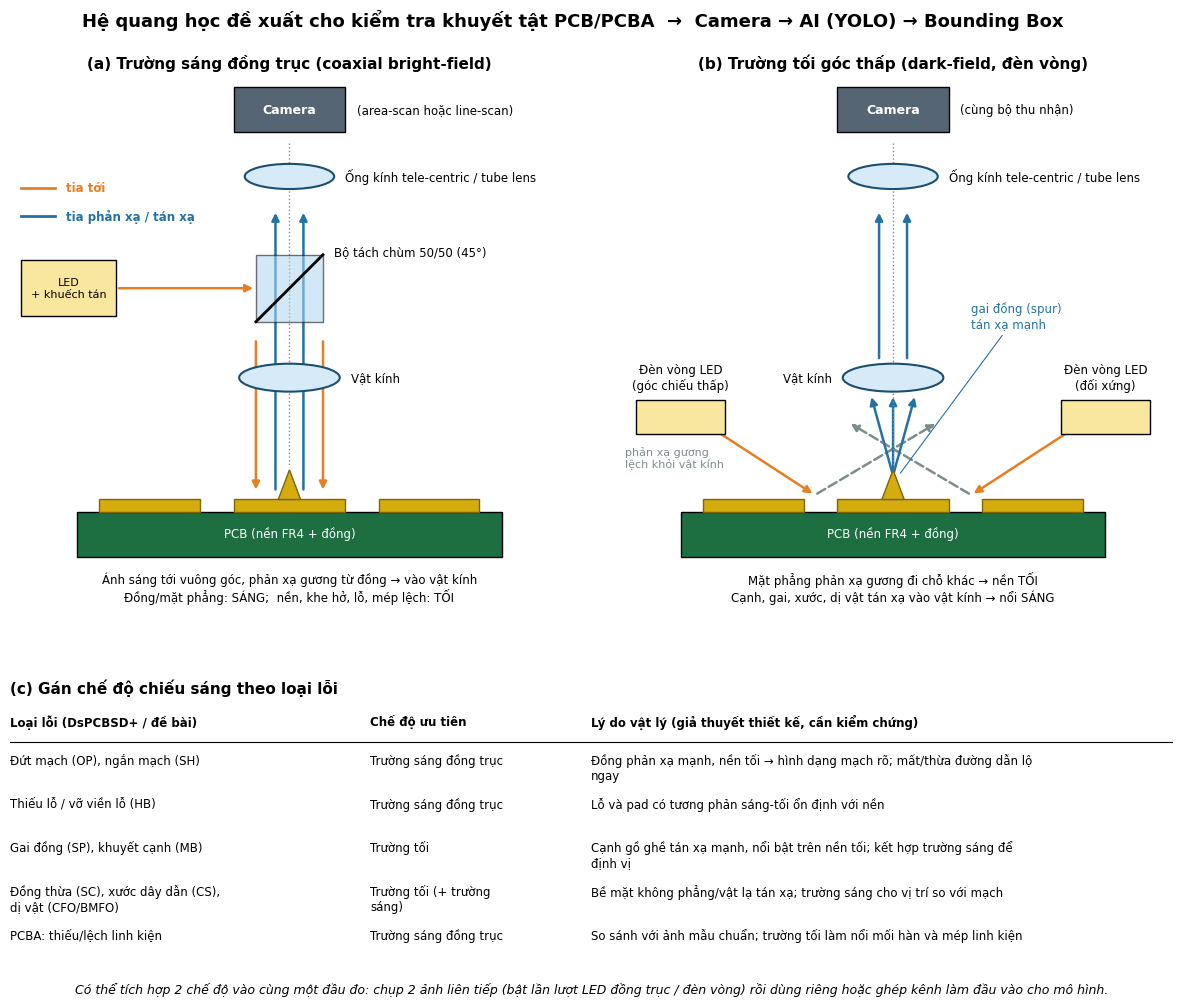

Write Python code to recreate this figure.
"""
Sơ đồ hệ quang học kiểm tra PCB/PCBA (bản nháp, Nhiệm vụ B - Giai đoạn 1)
(a) Trường sáng ĐỒNG TRỤC  (b) Trường tối góc thấp  (c) Bảng gán chế độ chiếu sáng theo loại lỗi
Chạy:  python draw_optical_system.py   ->  optical_system_draft.png / .svg
Mọi tọa độ trong mỗi panel nằm trong khung 0..100 để dễ chỉnh sửa.
"""
import matplotlib

matplotlib.use("Agg")
import matplotlib.pyplot as plt
from matplotlib.patches import Rectangle, Polygon, FancyArrowPatch, Ellipse

ORANGE, BLUE, GRAY, GREEN, GOLD = "#e67e22", "#2471a3", "#7f8c8d", "#1e8449", "#d4ac0d"


def arrow(ax, p, q, color, lw=1.8, style="-|>", ls="-"):
    ax.add_patch(FancyArrowPatch(p, q, arrowstyle=style, mutation_scale=11, color=color, lw=lw, ls=ls))


def lens(ax, cx, cy, w=18, h=5, label=None, side="r"):
    ax.add_patch(Ellipse((cx, cy), w, h, fc="#d6eaf8", ec="#1b4f72", lw=1.5, zorder=3))
    if label:
        ax.text(cx + (w / 2 + 2 if side == "r" else -w / 2 - 2), cy, label, fontsize=8.5,
                ha="left" if side == "r" else "right", va="center")


def camera(ax, label):
    ax.add_patch(Rectangle((40, 90), 20, 8, fc="#566573", ec="black", zorder=3))
    ax.text(50, 94, "Camera", color="white", ha="center", va="center", fontsize=9, weight="bold", zorder=4)
    ax.text(62, 94, label, fontsize=8.5, va="center")
    lens(ax, 50, 82, 16, 4.5, "Ống kính tele-centric / tube lens")


def pcb(ax, defect=True):
    ax.add_patch(Rectangle((12, 14), 76, 8, fc="#1d6f42", ec="black", zorder=2))      # nền FR4 + solder mask
    for x0, x1 in ((16, 34), (66, 84)):                                                 # đường mạch đồng
        ax.add_patch(Rectangle((x0, 22), x1 - x0, 2.2, fc=GOLD, ec="#7d6608", zorder=3))
    ax.add_patch(Rectangle((40, 22), 20, 2.2, fc=GOLD, ec="#7d6608", zorder=3))
    if defect:                                                                          # gai đồng (spur)
        ax.add_patch(Polygon([[48, 24.2], [50, 29.5], [52, 24.2]], fc=GOLD, ec="#7d6608", zorder=4))
    ax.text(50, 17.5, "PCB (nền FR4 + đồng)", ha="center", color="white", fontsize=8.5, zorder=5)


def panel_a(ax):
    ax.set_title("(a) Trường sáng đồng trục (coaxial bright-field)", fontsize=11, weight="bold")
    camera(ax, "(area-scan hoặc line-scan)")
    ax.plot([50, 50], [88, 30], ls=":", color=GRAY, lw=1)
    # nguồn LED + bộ tách chùm 45 độ
    ax.add_patch(Rectangle((2, 57), 17, 10, fc="#f9e79f", ec="black", zorder=3))
    ax.text(10.5, 62, "LED\n+ khuếch tán", ha="center", va="center", fontsize=8, zorder=4)
    arrow(ax, (19, 62), (44, 62), ORANGE)
    ax.add_patch(Polygon([[44, 56], [56, 56], [56, 68], [44, 68]], fc="#aed6f1", ec="black", alpha=.55, zorder=2))
    ax.plot([44, 56], [56, 68], color="black", lw=2, zorder=3)
    ax.text(58, 68, "Bộ tách chùm 50/50 (45°)", fontsize=8.5)
    # vật kính
    lens(ax, 50, 46, 18, 5, "Vật kính", "r")
    # tia tới (cam) và tia phản xạ (xanh)
    for x in (44, 56):
        arrow(ax, (x, 53), (x, 25.5), ORANGE)
    for x in (47.5, 52.5):
        arrow(ax, (x, 25.5), (x, 76), BLUE)
    pcb(ax)
    ax.text(50, 6, "Ánh sáng tới vuông góc, phản xạ gương từ đồng → vào vật kính\n"
                    "Đồng/mặt phẳng: SÁNG;  nền, khe hở, lỗ, mép lệch: TỐI", ha="center", fontsize=8.5)
    ax.plot([2, 8], [80, 80], color=ORANGE, lw=2); ax.text(10, 80, "tia tới", color=ORANGE, fontsize=8.5, weight="bold", va="center")
    ax.plot([2, 8], [75, 75], color=BLUE, lw=2); ax.text(10, 75, "tia phản xạ / tán xạ", color=BLUE, fontsize=8.5, weight="bold", va="center")


def panel_b(ax):
    ax.set_title("(b) Trường tối góc thấp (dark-field, đèn vòng)", fontsize=11, weight="bold")
    camera(ax, "(cùng bộ thu nhận)")
    ax.plot([50, 50], [88, 30], ls=":", color=GRAY, lw=1)
    lens(ax, 50, 46, 18, 5, "Vật kính", "l")
    # đèn vòng (mặt cắt hai bên)
    for x0, sgn in ((4, 1), (80, -1)):
        ax.add_patch(Rectangle((x0, 36), 16, 6, fc="#f9e79f", ec="black", zorder=3))
    ax.text(12, 44, "Đèn vòng LED\n(góc chiếu thấp)", ha="center", fontsize=8.5)
    ax.text(88, 44, "Đèn vòng LED\n(đối xứng)", ha="center", fontsize=8.5)
    # tia tới nghiêng, phản xạ gương đi ra ngoài (không vào vật kính)
    arrow(ax, (16, 38), (36, 25), ORANGE)
    arrow(ax, (36, 25), (58, 38), GRAY, ls="--")
    arrow(ax, (84, 38), (64, 25), ORANGE)
    arrow(ax, (64, 25), (42, 38), GRAY, ls="--")
    ax.text(2, 30, "phản xạ gương\nlệch khỏi vật kính", color=GRAY, fontsize=8, ha="left")
    # tán xạ từ gai đồng đi vào vật kính
    for x in (46, 50, 54):
        arrow(ax, (50, 28.5), (x, 43), BLUE)
    arrow(ax, (47.5, 49), (47.5, 76), BLUE)
    arrow(ax, (52.5, 49), (52.5, 76), BLUE)
    pcb(ax)
    ax.text(50, 6, "Mặt phẳng phản xạ gương đi chỗ khác → nền TỐI\n"
                    "Cạnh, gai, xước, dị vật tán xạ vào vật kính → nổi SÁNG", ha="center", fontsize=8.5)
    ax.annotate("gai đồng (spur)\ntán xạ mạnh", (51, 28.5), (64, 55), fontsize=8.5, color=BLUE,
                arrowprops=dict(arrowstyle="-", color=BLUE, lw=.8))


TABLE = [
    ("Loại lỗi (DsPCBSD+ / đề bài)", "Chế độ ưu tiên", "Lý do vật lý (giả thuyết thiết kế, cần kiểm chứng)"),
    ("Đứt mạch (OP), ngắn mạch (SH)", "Trường sáng đồng trục", "Đồng phản xạ mạnh, nền tối → hình dạng mạch rõ; mất/thừa đường dẫn lộ ngay"),
    ("Thiếu lỗ / vỡ viền lỗ (HB)", "Trường sáng đồng trục", "Lỗ và pad có tương phản sáng-tối ổn định với nền"),
    ("Gai đồng (SP), khuyết cạnh (MB)", "Trường tối", "Cạnh gồ ghề tán xạ mạnh, nổi bật trên nền tối; kết hợp trường sáng để định vị"),
    ("Đồng thừa (SC), xước dây dẫn (CS), dị vật (CFO/BMFO)", "Trường tối (+ trường sáng)", "Bề mặt không phẳng/vật lạ tán xạ; trường sáng cho vị trí so với mạch"),
    ("PCBA: thiếu/lệch linh kiện", "Trường sáng đồng trục", "So sánh với ảnh mẫu chuẩn; trường tối làm nổi mối hàn và mép linh kiện"),
]


def table(ax):
    import textwrap

    ax.axis("off")
    cols, wraps = [0.0, 0.31, 0.50], (36, 24, 70)
    ax.text(0, 0.97, "(c) Gán chế độ chiếu sáng theo loại lỗi", fontsize=11, weight="bold", transform=ax.transAxes, va="top")
    ys = [0.86] + [0.74 - 0.135 * k for k in range(len(TABLE) - 1)]
    for r, (row, y) in enumerate(zip(TABLE, ys)):
        for x, txt, wr in zip(cols, row, wraps):
            ax.text(x, y, "\n".join(textwrap.wrap(txt, wr)), fontsize=8.5, va="top",
                    weight="bold" if r == 0 else "normal", transform=ax.transAxes)
    ax.plot([0, 1], [0.775, 0.775], color="black", lw=.8, transform=ax.transAxes)
    ax.text(0.5, 0.0, "Có thể tích hợp 2 chế độ vào cùng một đầu đo: chụp 2 ảnh liên tiếp (bật lần lượt LED đồng trục / đèn vòng) "
            "rồi dùng riêng hoặc ghép kênh làm đầu vào cho mô hình.", ha="center", fontsize=9, style="italic",
            transform=ax.transAxes)


def main(out="optical_system_draft"):
    plt.rcParams["font.family"] = "DejaVu Sans"
    fig = plt.figure(figsize=(15, 12))
    gs = fig.add_gridspec(2, 2, height_ratios=[3, 1.7], hspace=0.06, wspace=0.08)
    for k, fn in enumerate((panel_a, panel_b)):
        ax = fig.add_subplot(gs[0, k])
        ax.set_xlim(0, 100); ax.set_ylim(0, 100); ax.set_aspect("equal"); ax.axis("off")
        fn(ax)
    table(fig.add_subplot(gs[1, :]))
    fig.suptitle("Hệ quang học đề xuất cho kiểm tra khuyết tật PCB/PCBA  →  Camera → AI (YOLO) → Bounding Box",
                 fontsize=13, weight="bold", y=0.93)
    fig.savefig(out + ".png", dpi=180, bbox_inches="tight", facecolor="white")
    fig.savefig(out + ".svg", bbox_inches="tight", facecolor="white")


if __name__ == "__main__":
    main()
